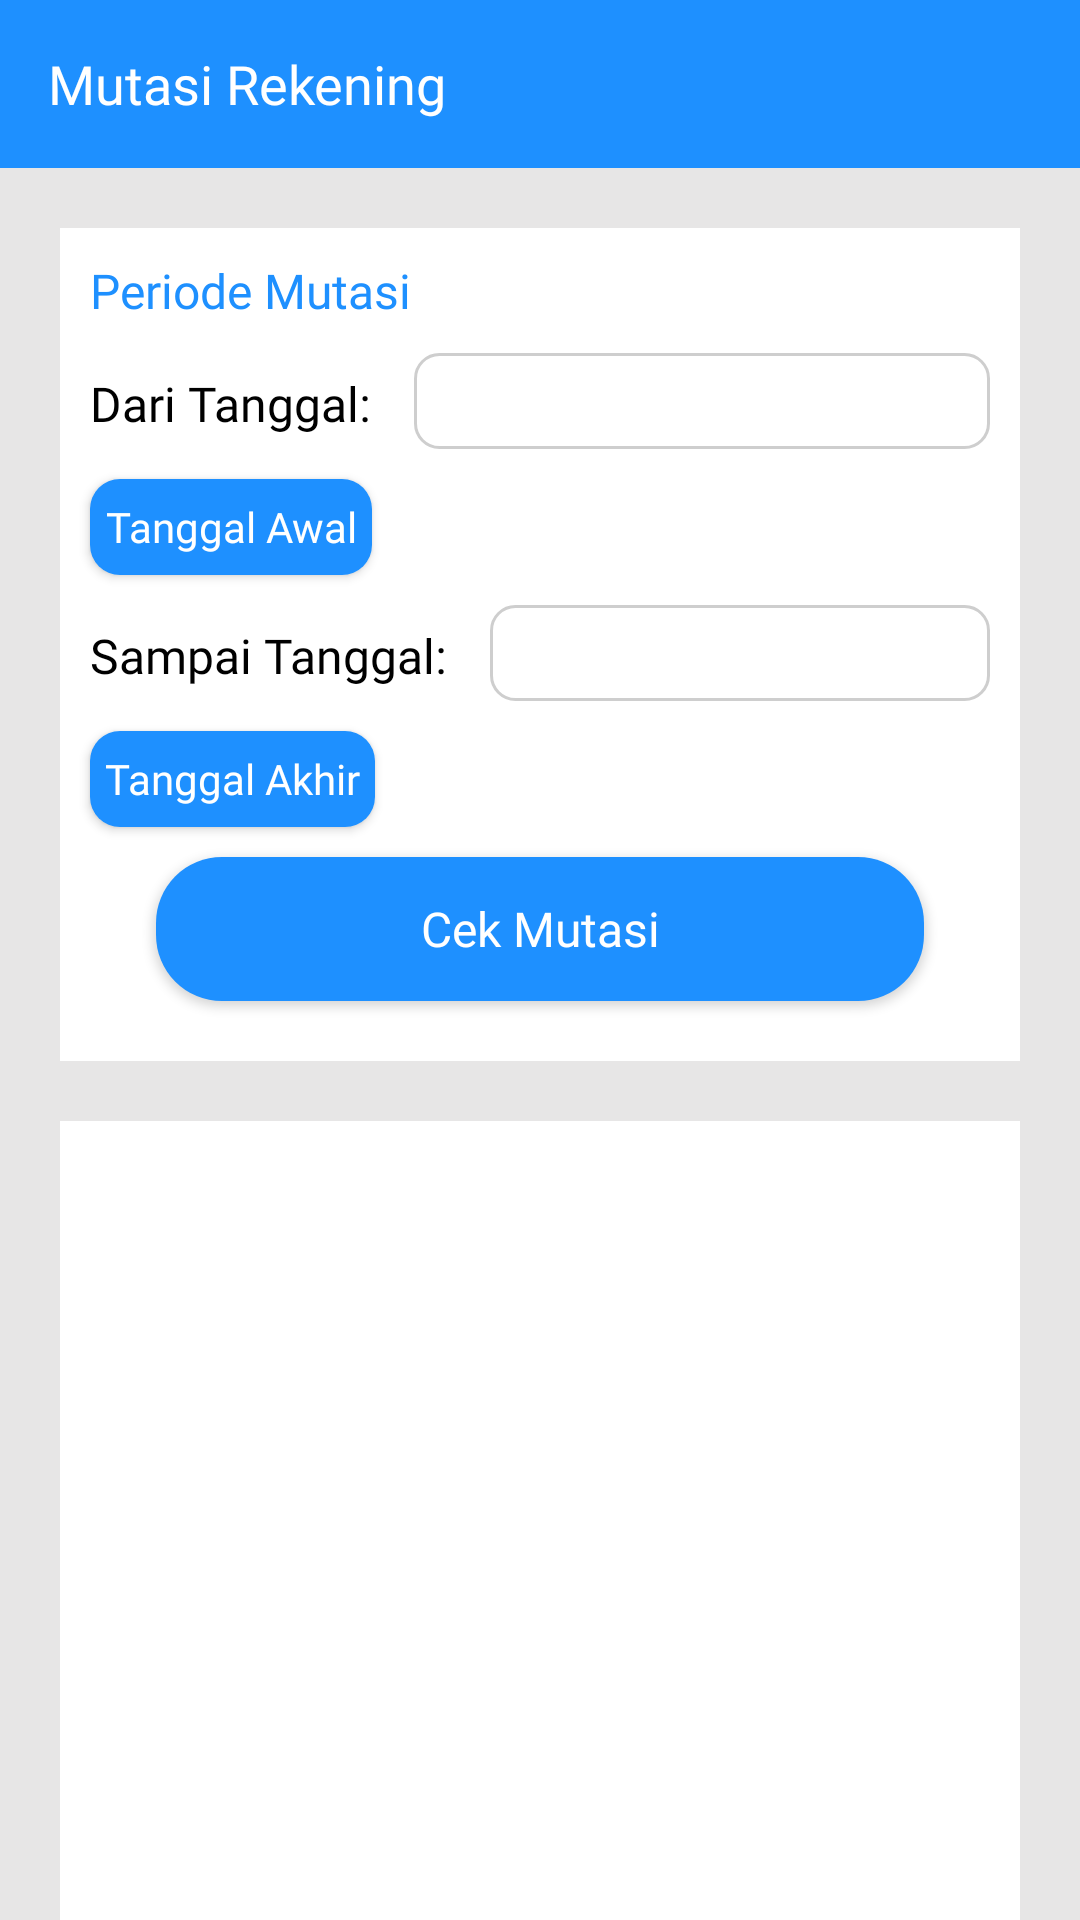

Layout XML and referenced resources for this Android screen:
<!-- AndroidManifest.xml: application theme Theme.Androidmobilebanking -->
<!-- res/layout/activity_mutasi_rekening.xml -->
<?xml version="1.0" encoding="utf-8"?>
<androidx.appcompat.widget.LinearLayoutCompat xmlns:android="http://schemas.android.com/apk/res/android"
    xmlns:app="http://schemas.android.com/apk/res-auto"
    xmlns:tools="http://schemas.android.com/tools"
    android:layout_width="match_parent"
    android:layout_height="match_parent"
    android:background="@color/colorLightGrey"
    android:orientation="vertical"
    tools:context=".ui.activity.MutasiRekeningActivity">

    <androidx.appcompat.widget.Toolbar
        android:layout_width="match_parent"
        android:layout_height="wrap_content"
        android:background="@color/dark_blue">
        <androidx.appcompat.widget.AppCompatImageView
            android:id="@+id/ic_back"
            android:layout_width="wrap_content"
            android:layout_height="wrap_content"
            android:src="@drawable/ic_back_2" />
        <androidx.appcompat.widget.AppCompatTextView
            android:layout_width="wrap_content"
            android:layout_height="wrap_content"
            android:text="@string/mutasi_rekening"
            android:fontFamily="@font/rubik"
            android:textColor="@color/white"
            android:textSize="@dimen/text_xs_18"
            android:gravity="center_vertical"/>
    </androidx.appcompat.widget.Toolbar>

    <androidx.appcompat.widget.LinearLayoutCompat
        android:layout_width="match_parent"
        android:layout_height="wrap_content"
        android:background="@color/white"
        android:layout_margin="@dimen/pad_20"
        android:orientation="vertical"
        >
        <androidx.appcompat.widget.AppCompatTextView
            android:layout_width="wrap_content"
            android:layout_height="wrap_content"
            android:text="Periode Mutasi"
            android:textSize="@dimen/text_xs_16"
            android:fontFamily="@font/rubik_medium"
            android:textColor="@color/dark_blue"
            android:paddingTop="@dimen/pad_10"
            android:paddingStart="@dimen/pad_10"/>
        <androidx.appcompat.widget.LinearLayoutCompat
            android:layout_marginTop="@dimen/pad_10"
            android:layout_width="match_parent"
            android:layout_height="wrap_content"
            android:orientation="horizontal">
            <androidx.appcompat.widget.AppCompatTextView
                android:layout_width="wrap_content"
                android:layout_height="wrap_content"
                android:text="Dari Tanggal: "
                android:textSize="@dimen/text_xs_16"
                android:fontFamily="@font/opensans_regular"
                android:textColor="@color/black"

                android:layout_marginStart="@dimen/pad_10"/>
            <androidx.appcompat.widget.AppCompatEditText
                android:id="@+id/et_start_date"
                android:layout_width="match_parent"
                android:layout_height="@dimen/pad_32"
                android:enabled="false"
                android:layout_marginStart="@dimen/pad_10"
                android:layout_marginEnd="@dimen/pad_10"
                android:background="@drawable/bg_date_mutasi"/>
        </androidx.appcompat.widget.LinearLayoutCompat>

        <androidx.appcompat.widget.AppCompatButton
            android:id="@+id/btn_start_date"
            android:layout_width="wrap_content"
            android:text="Tanggal Awal"
            android:textAllCaps="false"
            android:padding="@dimen/pad_5"
            android:layout_marginStart="@dimen/pad_10"
            android:textColor="@color/white"
            android:layout_marginTop="@dimen/pad_10"
            android:textSize="@dimen/text_xs_14"
            android:fontFamily="@font/opensans_regular"
            android:background="@drawable/btn_mutasi_date"
            android:layout_height="@dimen/pad_32"/>

        <androidx.appcompat.widget.LinearLayoutCompat
            android:layout_marginTop="@dimen/pad_10"
            android:layout_width="match_parent"
            android:layout_height="wrap_content"
            android:orientation="horizontal">
            <androidx.appcompat.widget.AppCompatTextView
                android:layout_width="wrap_content"
                android:layout_height="wrap_content"
                android:text="Sampai Tanggal: "
                android:textSize="@dimen/text_xs_16"
                android:fontFamily="@font/opensans_regular"
                android:textColor="@color/black"
                android:enabled="false"
                android:layout_marginStart="@dimen/pad_10"/>
            <androidx.appcompat.widget.AppCompatEditText
                android:id="@+id/et_end_date"
                android:layout_width="match_parent"
                android:layout_height="@dimen/pad_32"
                android:enabled="false"
                android:layout_marginStart="@dimen/pad_10"
                android:layout_marginEnd="@dimen/pad_10"
                android:background="@drawable/bg_date_mutasi"/>
        </androidx.appcompat.widget.LinearLayoutCompat>
        <androidx.appcompat.widget.AppCompatButton
            android:id="@+id/btn_end_date"
            android:layout_width="wrap_content"
            android:text="Tanggal Akhir"
            android:textAllCaps="false"
            android:layout_marginStart="@dimen/pad_10"
            android:padding="@dimen/pad_5"
            android:textColor="@color/white"
            android:layout_marginTop="@dimen/pad_10"
            android:textSize="@dimen/text_xs_14"
            android:fontFamily="@font/opensans_regular"
            android:background="@drawable/btn_mutasi_date"
            android:layout_height="@dimen/pad_32"/>

        <androidx.appcompat.widget.AppCompatButton
            android:id="@+id/btn_cek_mutasi"
            android:layout_width="match_parent"
            android:layout_marginTop="@dimen/pad_10"
            android:layout_marginStart="@dimen/pad_32"
            android:layout_marginEnd="@dimen/pad_32"
            android:layout_marginBottom="@dimen/pad_20"
            android:text="Cek Mutasi"
            android:textAllCaps="false"
            android:textColor="@color/white"
            android:textSize="@dimen/text_xs_16"
            android:fontFamily="@font/opensans_regular"
            android:background="@drawable/selector_btn_primary"
            android:layout_height="wrap_content"/>
    </androidx.appcompat.widget.LinearLayoutCompat>
    <androidx.core.widget.NestedScrollView
        android:id="@+id/scroll_mutasi"
        android:background="@color/white"
        android:layout_marginStart="@dimen/pad_20"
        android:layout_marginEnd="@dimen/pad_20"
        android:layout_width="match_parent"
        android:layout_height="match_parent">
        <androidx.recyclerview.widget.RecyclerView
            android:id="@+id/recyler_mutasi"
            android:paddingTop="@dimen/pad_10"
            android:layout_marginLeft="@dimen/pad_10"
            android:layout_marginRight="@dimen/pad_10"
            android:layout_width="match_parent"
            android:layout_height="match_parent"/>
    </androidx.core.widget.NestedScrollView>


</androidx.appcompat.widget.LinearLayoutCompat>
<!-- resources referenced by this layout -->
<resources>
  <color name="black">#FF000000</color>
  <color name="colorLightGrey">#e7e6e6</color>
  <color name="dark_blue">#1E90FF</color>
  <color name="white">#FFFFFFFF</color>
  <dimen name="pad_10">10dp</dimen>
  <dimen name="pad_20">20dp</dimen>
  <dimen name="pad_32">32dp</dimen>
  <dimen name="pad_5">5dp</dimen>
  <dimen name="text_xs_14">14sp</dimen>
  <dimen name="text_xs_16">16sp</dimen>
  <dimen name="text_xs_18">18sp</dimen>
  <!-- drawable bg_date_mutasi (drawable) -->
  <?xml version="1.0" encoding="utf-8"?>
  <shape xmlns:android="http://schemas.android.com/apk/res/android"
      android:shape="rectangle">
      <corners android:radius="8dp"/>
      <stroke
          android:width="1dp"
          android:color="@color/colorStroke" />
      <solid
          android:color="@color/white"
          />
  </shape>
  <!-- drawable btn_mutasi_date (drawable) -->
  <?xml version="1.0" encoding="utf-8"?>
  <selector
      xmlns:android="http://schemas.android.com/apk/res/android">
  
      <item android:state_enabled="false">
          <shape android:shape="rectangle">
              <corners android:radius="10dp" />
              <solid android:color="@color/colorButtonDisabled" />
          </shape>
      </item>
      <item android:state_pressed="true">
          <shape android:shape="rectangle">
              <corners android:radius="10dp" />
              <solid android:color="@color/deep_blue" />
          </shape>
      </item>
      <item android:state_focused="true">
          <shape android:shape="rectangle">
              <corners android:radius="10dp" />
              <solid android:color="@color/deep_blue" />
          </shape>
      </item>
      <item>
          <shape android:shape="rectangle">
              <corners android:radius="10dp" />
              <solid android:color="@color/dark_blue" />
          </shape>
      </item>
  </selector>
  <!-- drawable selector_btn_primary (drawable-v24) -->
  <?xml version="1.0" encoding="utf-8"?>
  <selector
      xmlns:android="http://schemas.android.com/apk/res/android">
  
      <item android:state_enabled="false">
          <shape android:shape="rectangle">
              <corners android:radius="22dp" />
              <solid android:color="@color/colorButtonDisabled" />
          </shape>
      </item>
      <item android:state_pressed="true">
          <shape android:shape="rectangle">
              <corners android:radius="22dp" />
              <solid android:color="@color/deep_blue" />
          </shape>
      </item>
      <item android:state_focused="true">
          <shape android:shape="rectangle">
              <corners android:radius="22dp" />
              <solid android:color="@color/deep_blue" />
          </shape>
      </item>
      <item>
          <shape android:shape="rectangle">
              <corners android:radius="22dp" />
              <solid android:color="@color/dark_blue" />
          </shape>
      </item>
  </selector>
  <string name="mutasi_rekening">Mutasi Rekening</string>
  <style name="Theme.Androidmobilebanking" parent="Theme.MaterialComponents.DayNight.NoActionBar">
          
          <item name="colorPrimary">@color/purple_500</item>
          <item name="colorPrimaryVariant">@color/purple_700</item>
          <item name="colorOnPrimary">@color/white</item>
          
          <item name="colorSecondary">@color/teal_200</item>
          <item name="colorSecondaryVariant">@color/teal_700</item>
          <item name="colorOnSecondary">@color/black</item>
          
          <item name="android:statusBarColor" tools:targetApi="l">?attr/colorPrimaryVariant</item>
          
      </style>
  <color name="colorStroke">#FFCECECE</color>
  <color name="colorButtonDisabled">#d7d5d9</color>
  <color name="deep_blue">#00BFFF</color>
  <color name="purple_500">#FF6200EE</color>
  <color name="purple_700">#FF3700B3</color>
  <color name="teal_200">#FF03DAC5</color>
  <color name="teal_700">#FF018786</color>
</resources>
